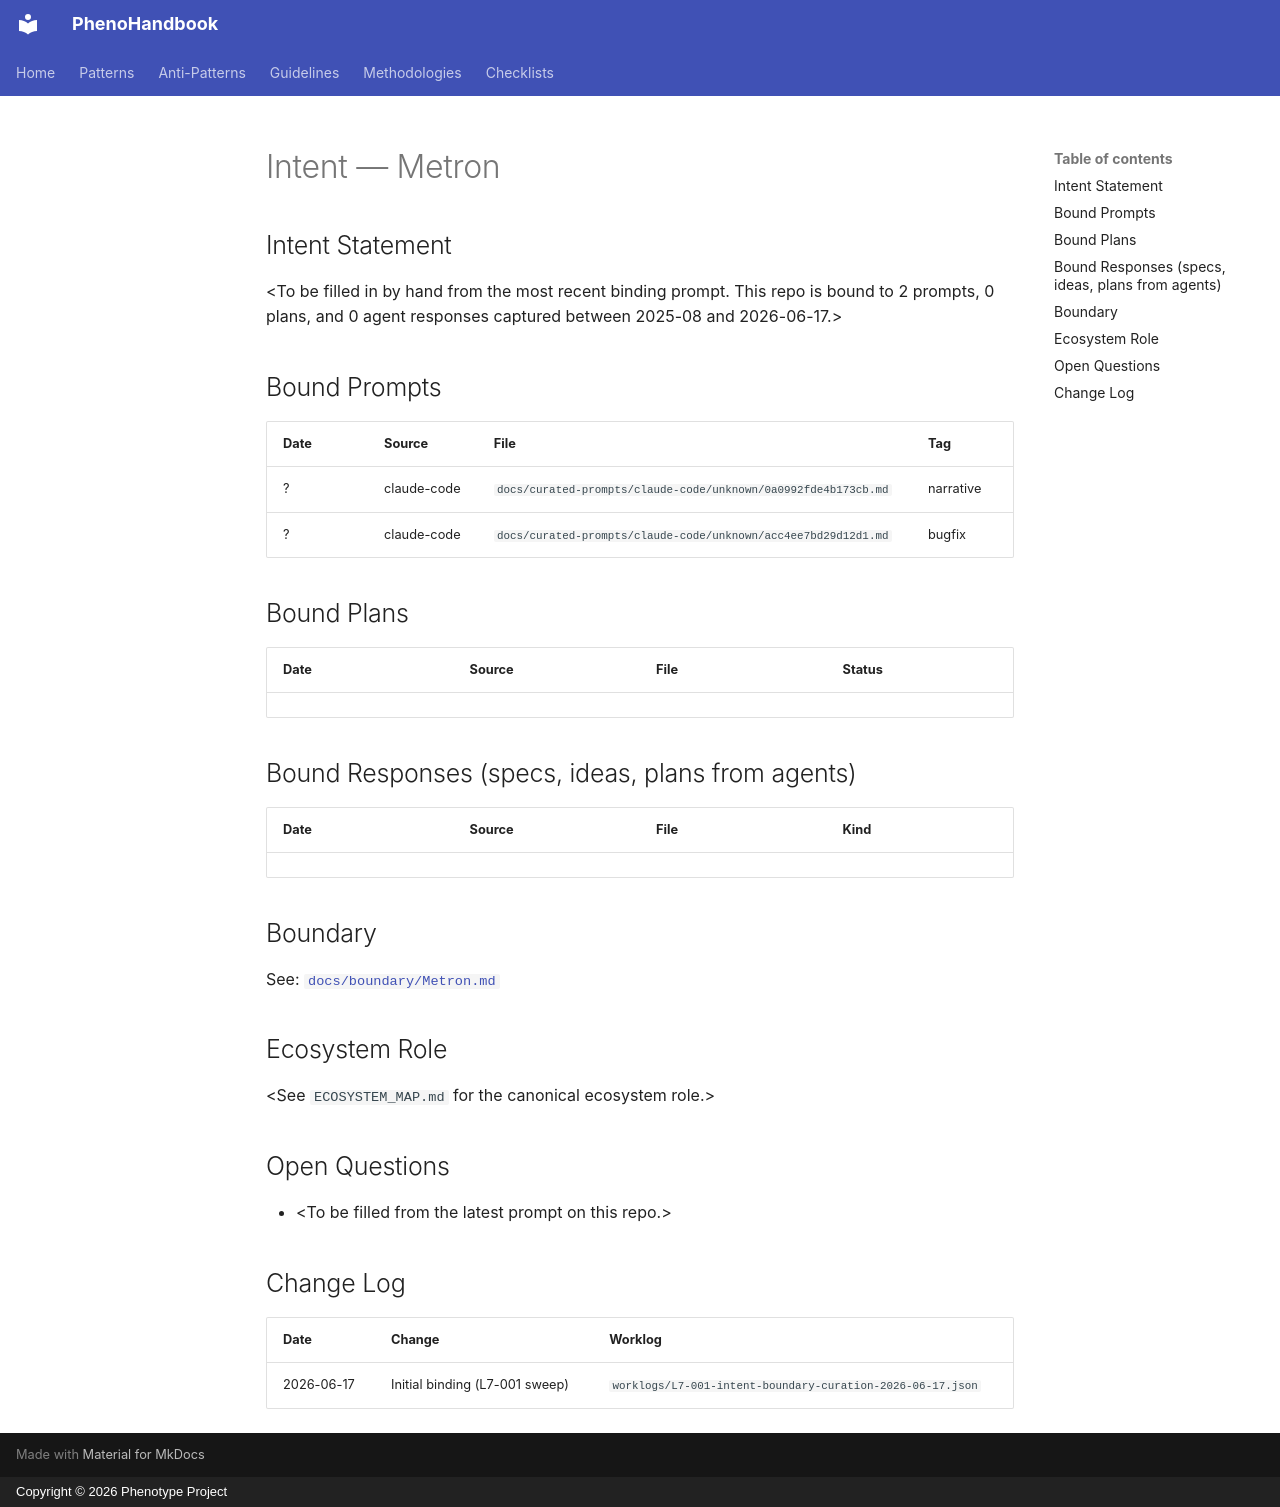

repository: KooshaPari/PhenoShared · page: intent/Metron/index.html · generator: mkdocs · copyright: Copyright © 2026 Phenotype Project

---
repo: "Metron"
aliases: []
role: unknown
status: active
last_verified: 2026-06-17
bound_prompts: 2
bound_plans: 0
bound_responses: 0
device: macbook
---

# Intent — Metron

## Intent Statement

&lt;To be filled in by hand from the most recent binding prompt. This repo is bound to 2 prompts, 0 plans, and 0 agent responses captured between 2025-08 and 2026-06-17.>

## Bound Prompts

| Date | Source | File | Tag |
| ---- | ------ | ---- | --- |
| ? | claude-code | `docs/curated-prompts/claude-code/unknown/0a0992fde4b173cb.md` | narrative |
| ? | claude-code | `docs/curated-prompts/claude-code/unknown/acc4ee7bd29d12d1.md` | bugfix |

## Bound Plans

| Date | Source | File | Status |
| ---- | ------ | ---- | ------ |

## Bound Responses (specs, ideas, plans from agents)

| Date | Source | File | Kind |
| ---- | ------ | ---- | ---- |

## Boundary

See: [`docs/boundary/Metron.md`](../boundary/Metron.md)

## Ecosystem Role

&lt;See `ECOSYSTEM_MAP.md` for the canonical ecosystem role.>

## Open Questions

- &lt;To be filled from the latest prompt on this repo.>

## Change Log

| Date | Change | Worklog |
| ---- | ------ | ------- |
| 2026-06-17 | Initial binding (L7-001 sweep) | `worklogs/L7-001-intent-boundary-curation-2026-06-17.json` |
